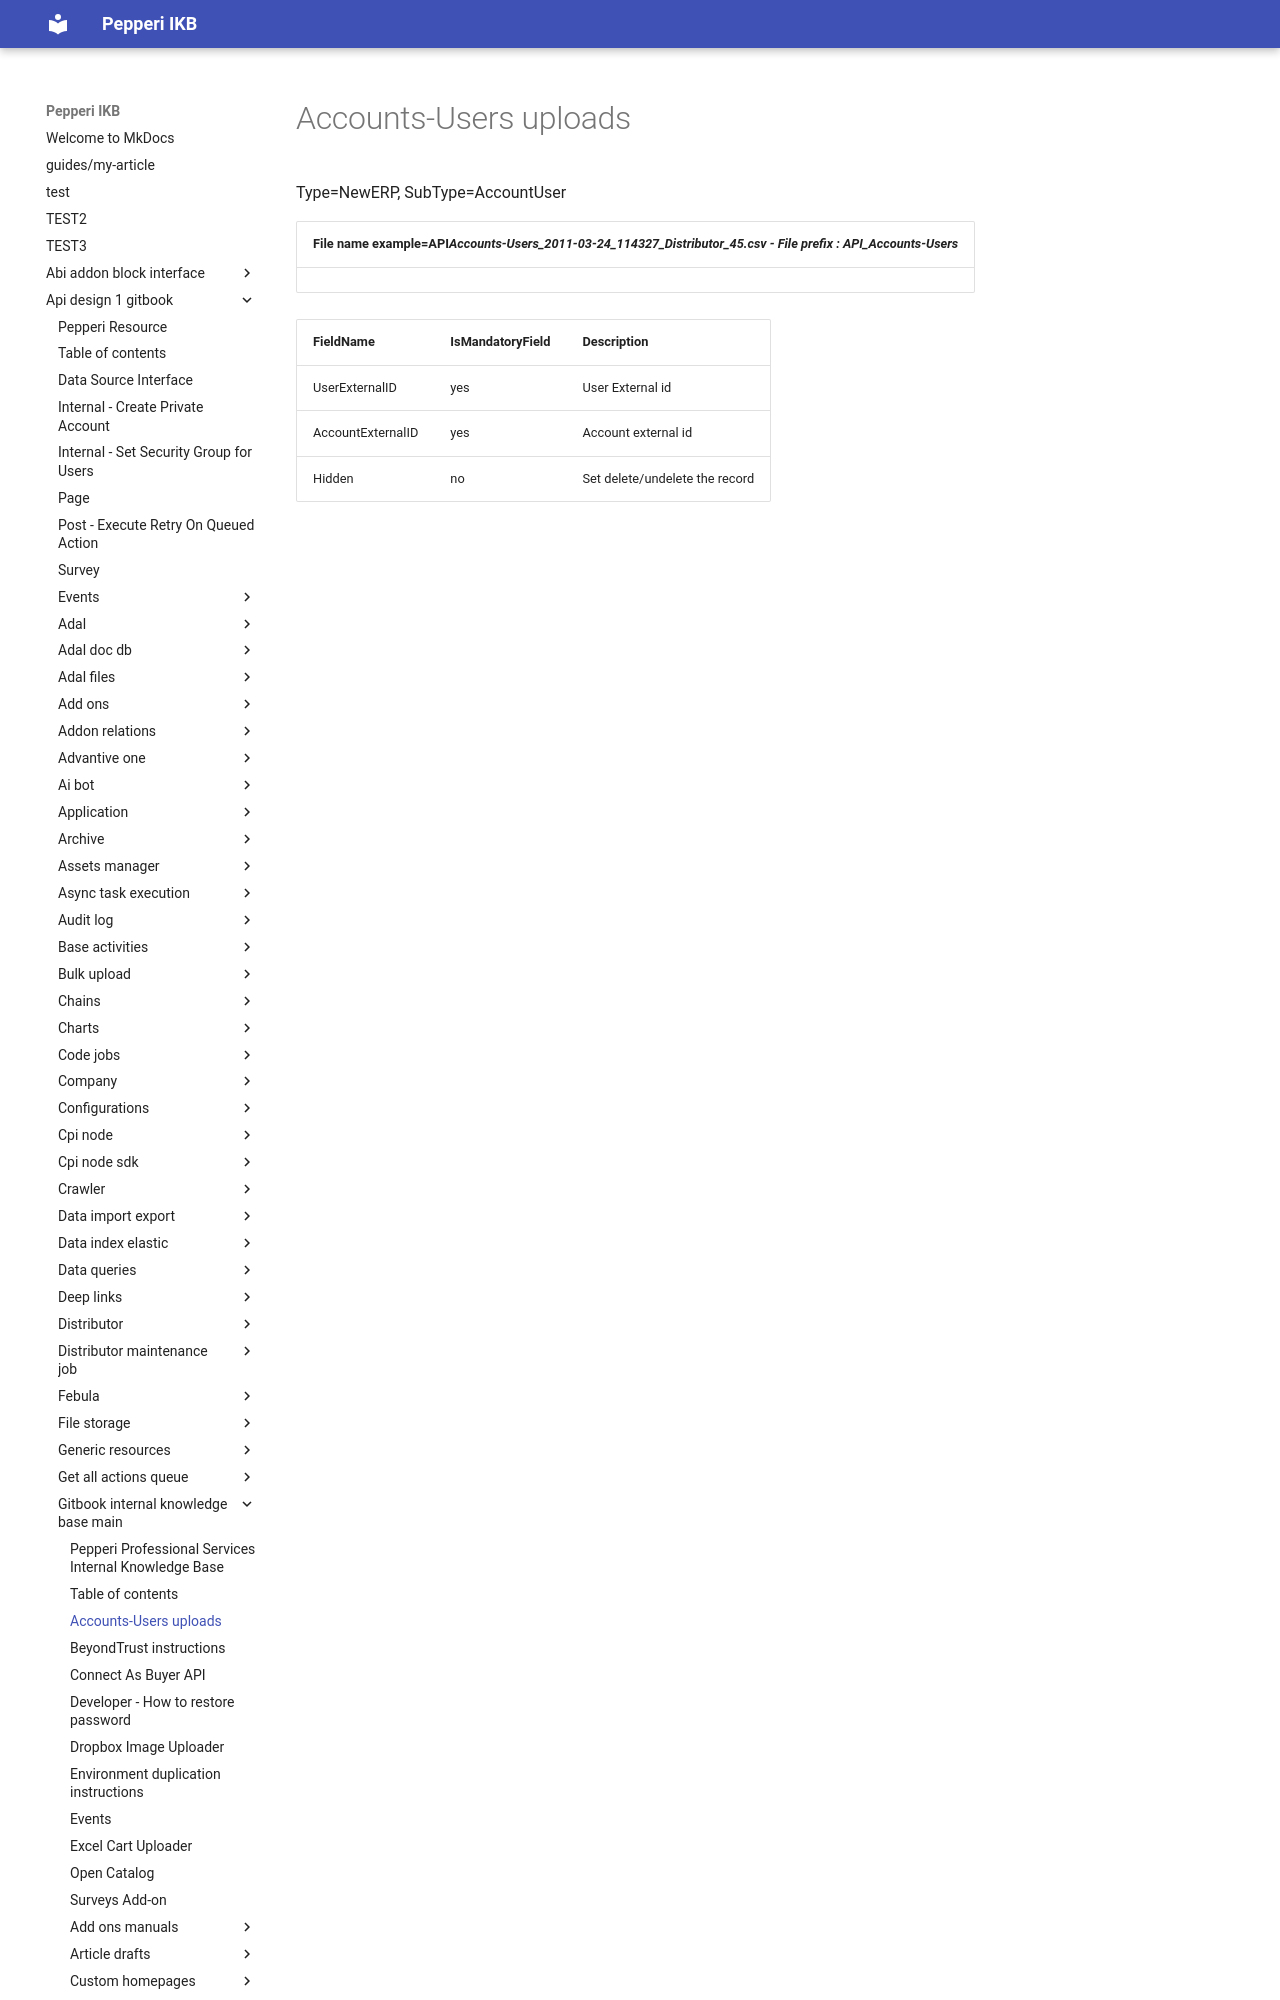

repository: AlinaSergeeva6/pepepri-docs · page: api-design-1-gitbook/gitbook-internal-knowledge-base-main/accountuser/index.html · generator: mkdocs

---
description: Assignment of users to accounts
---

# Accounts-Users uploads

Type=NewERP, SubType=AccountUser

| File name example=AP&#x49;_&#x41;ccounts-Users\_2011-03-24\_114327\_Distributor\_45.csv - File prefix : API\_Accounts-Users_ |
| ---------------------------------------------------------------------------------------------------------------------------- |
